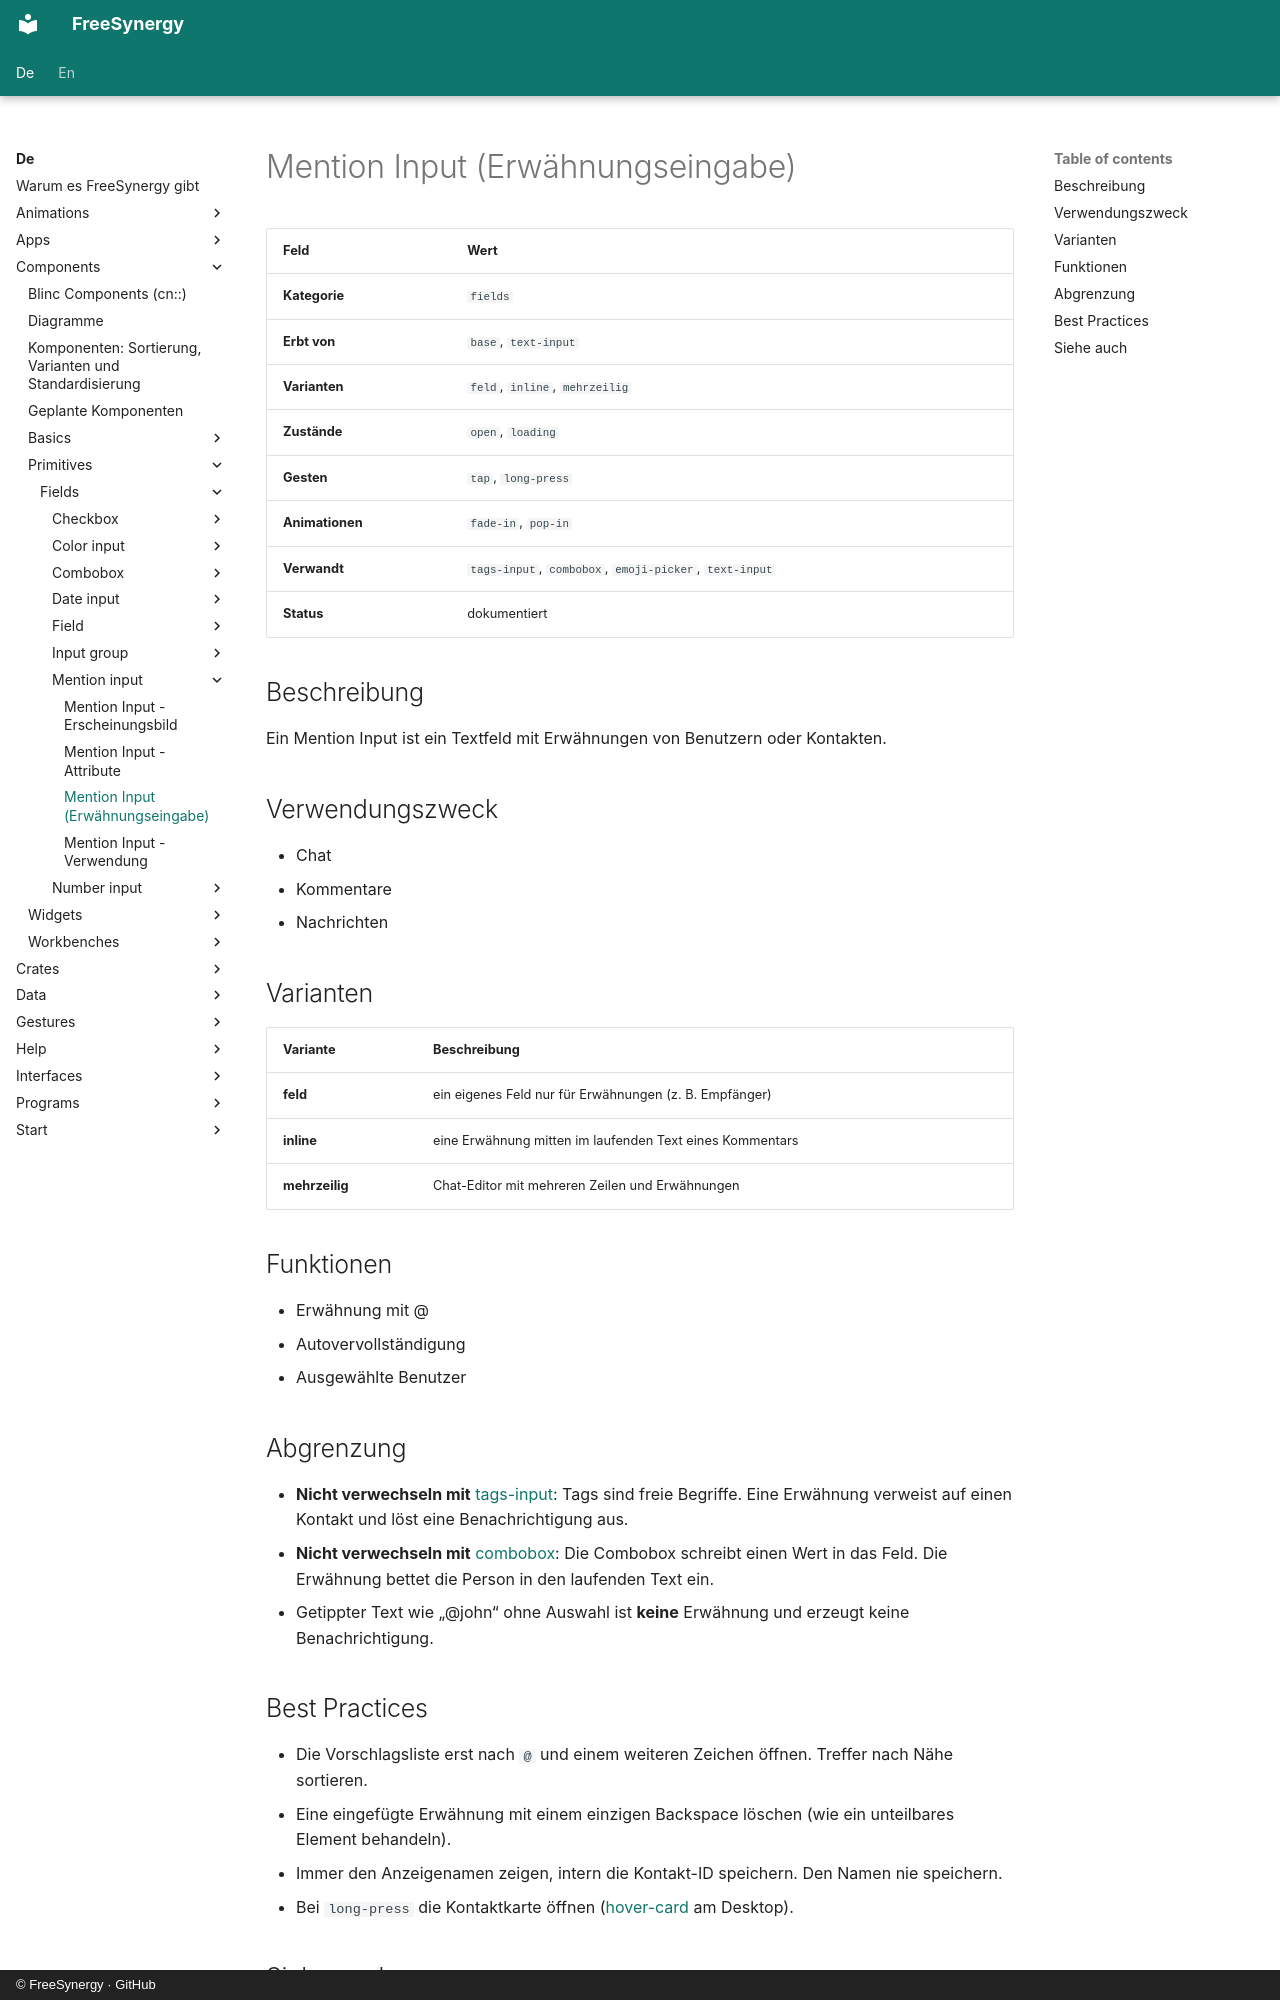

repository: FreeSynergy/fs-documentation · page: de/components/primitives/fields/mention-input/description/index.html · generator: mkdocs · copyright: © FreeSynergy · GitHub

# Mention Input (Erwähnungseingabe)

| Feld | Wert |
|------|------|
| **Kategorie** | `fields` |
| **Erbt von** | `base`, `text-input` |
| **Varianten** | `feld`, `inline`, `mehrzeilig` |
| **Zustände** | `open`, `loading` |
| **Gesten** | `tap`, `long-press` |
| **Animationen** | `fade-in`, `pop-in` |
| **Verwandt** | `tags-input`, `combobox`, `emoji-picker`, `text-input` |
| **Status** | dokumentiert |

## Beschreibung
Ein Mention Input ist ein Textfeld mit Erwähnungen von Benutzern oder Kontakten.

## Verwendungszweck

- Chat
- Kommentare
- Nachrichten

## Varianten

| Variante | Beschreibung |
|----------|--------------|
| **feld** | ein eigenes Feld nur für Erwähnungen (z. B. Empfänger) |
| **inline** | eine Erwähnung mitten im laufenden Text eines Kommentars |
| **mehrzeilig** | Chat-Editor mit mehreren Zeilen und Erwähnungen |

## Funktionen

- Erwähnung mit @
- Autovervollständigung
- Ausgewählte Benutzer

## Abgrenzung

- **Nicht verwechseln mit** [tags-input](../tags-input/): Tags sind freie Begriffe.
  Eine Erwähnung verweist auf einen Kontakt und löst eine Benachrichtigung aus.
- **Nicht verwechseln mit** [combobox](../combobox/): Die Combobox schreibt einen Wert in das
  Feld. Die Erwähnung bettet die Person in den laufenden Text ein.
- Getippter Text wie „@john“ ohne Auswahl ist **keine** Erwähnung und erzeugt
  keine Benachrichtigung.

## Best Practices

- Die Vorschlagsliste erst nach `@` und einem weiteren Zeichen öffnen. Treffer nach Nähe sortieren.
- Eine eingefügte Erwähnung mit einem einzigen Backspace löschen (wie ein unteilbares Element behandeln).
- Immer den Anzeigenamen zeigen, intern die Kontakt-ID speichern. Den Namen nie speichern.
- Bei `long-press` die Kontaktkarte öffnen ([hover-card](../../../widgets/overlays/hover-card/) am Desktop).
